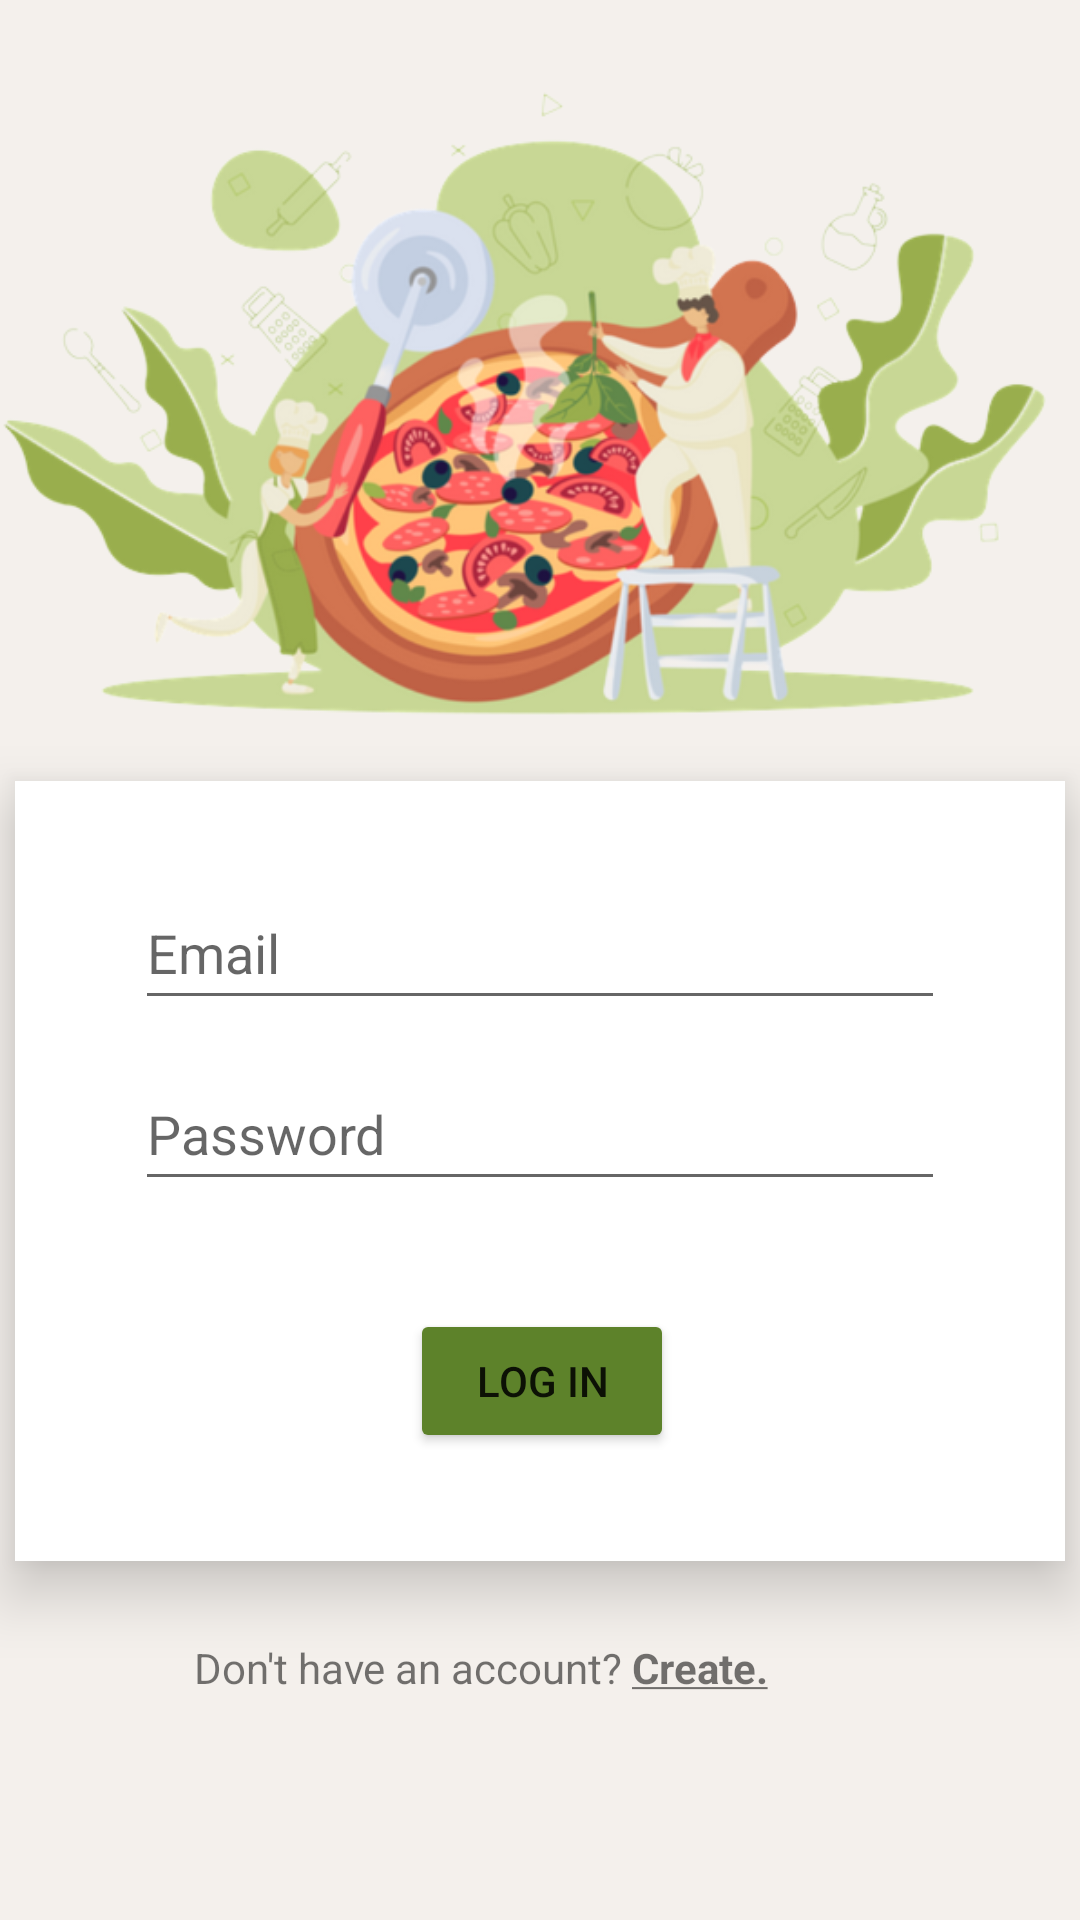

Layout XML and referenced resources for this Android screen:
<!-- AndroidManifest.xml: application theme Theme.SeasonApp -->
<!-- res/layout/activity_login.xml -->
<?xml version="1.0" encoding="utf-8"?>
<androidx.constraintlayout.widget.ConstraintLayout xmlns:android="http://schemas.android.com/apk/res/android"
    xmlns:app="http://schemas.android.com/apk/res-auto"
    xmlns:tools="http://schemas.android.com/tools"
    android:layout_width="match_parent"
    android:layout_height="match_parent"
    android:background="@color/light_white"
    tools:context=".Activities.LoginActivity">

    <androidx.constraintlayout.widget.ConstraintLayout
        android:id="@+id/constraintLayout"
        android:layout_width="match_parent"
        android:layout_height="360dp"
        app:layout_constraintEnd_toEndOf="parent"
        app:layout_constraintStart_toStartOf="parent"
        app:layout_constraintTop_toTopOf="parent">

        <TextView
            android:id="@+id/textView2"
            android:layout_width="wrap_content"
            android:layout_height="wrap_content"
            android:layout_marginTop="264dp"
            android:text="Sign In to your Account"
            android:textColor="@color/dark_black"
            android:textSize="32sp"
            android:textStyle="normal|bold"
            app:layout_constraintEnd_toEndOf="parent"
            app:layout_constraintStart_toStartOf="parent"
            app:layout_constraintTop_toTopOf="parent" />

        <ImageView
            android:id="@+id/imageView"
            android:layout_width="398dp"
            android:layout_height="278dp"
            app:layout_constraintEnd_toEndOf="parent"
            app:layout_constraintStart_toStartOf="parent"
            app:layout_constraintTop_toTopOf="parent"
            app:srcCompat="@drawable/register" />

    </androidx.constraintlayout.widget.ConstraintLayout>

    <LinearLayout
        android:id="@+id/linearLayout"
        android:layout_width="350dp"
        android:layout_height="260dp"
        android:background="#FFFFFF"
        android:elevation="12dp"
        android:orientation="vertical"
        app:layout_constraintBottom_toBottomOf="parent"
        app:layout_constraintEnd_toEndOf="parent"
        app:layout_constraintStart_toStartOf="parent"
        app:layout_constraintTop_toTopOf="parent"
        app:layout_constraintVertical_bias="0.685">

        <androidx.constraintlayout.widget.ConstraintLayout
            android:layout_width="match_parent"
            android:layout_height="match_parent">

            <EditText
                android:id="@+id/loginEmailEt"
                android:layout_width="270dp"
                android:layout_height="wrap_content"
                android:ems="10"
                android:hint="Email"
                android:inputType="textEmailAddress"
                android:minHeight="48dp"
                android:selectAllOnFocus="true"
                app:layout_constraintBottom_toTopOf="@+id/loginPasswordEt"
                app:layout_constraintEnd_toEndOf="parent"
                app:layout_constraintStart_toStartOf="parent"
                app:layout_constraintTop_toTopOf="parent"
                app:layout_constraintVertical_bias="0.72" />

            <EditText
                android:id="@+id/loginPasswordEt"
                android:layout_width="270dp"
                android:layout_height="wrap_content"
                android:layout_marginBottom="36dp"
                android:ems="10"
                android:hint="Password"
                android:inputType="numberPassword"
                android:minHeight="48dp"
                android:selectAllOnFocus="true"
                app:layout_constraintBottom_toTopOf="@+id/loginBtn"
                app:layout_constraintEnd_toEndOf="parent"
                app:layout_constraintStart_toStartOf="parent" />

            <Button
                android:id="@+id/loginBtn"
                android:layout_width="wrap_content"
                android:layout_height="wrap_content"
                android:layout_marginBottom="36dp"
                android:backgroundTint="@color/thick_green"
                android:text="Log In"
                app:layout_constraintBottom_toBottomOf="parent"
                app:layout_constraintEnd_toEndOf="parent"
                app:layout_constraintHorizontal_bias="0.502"
                app:layout_constraintStart_toStartOf="parent" />

        </androidx.constraintlayout.widget.ConstraintLayout>
    </LinearLayout>

    <androidx.constraintlayout.widget.ConstraintLayout
        android:layout_width="match_parent"
        android:layout_height="100dp"
        app:layout_constraintEnd_toEndOf="parent"
        app:layout_constraintStart_toStartOf="parent"
        app:layout_constraintTop_toBottomOf="@+id/linearLayout">

        <TextView
            android:id="@+id/textView3"
            android:layout_width="wrap_content"
            android:layout_height="wrap_content"
            android:layout_margin="3dp"
            android:text="Don't have an account?"
            app:layout_constraintBottom_toBottomOf="parent"
            app:layout_constraintEnd_toStartOf="@+id/SignUpTv"
            app:layout_constraintHorizontal_bias="1.0"
            app:layout_constraintStart_toStartOf="parent"
            app:layout_constraintTop_toTopOf="parent"
            app:layout_constraintVertical_bias="0.308" />

        <TextView
            android:id="@+id/SignUpTv"
            android:layout_width="wrap_content"
            android:layout_height="wrap_content"
            android:layout_marginEnd="104dp"
            android:clickable="true"
            android:text="@string/my_create"
            android:textStyle="bold"
            app:layout_constraintEnd_toEndOf="parent"
            app:layout_constraintTop_toTopOf="@+id/textView3"
            tools:ignore="TouchTargetSizeCheck" />

    </androidx.constraintlayout.widget.ConstraintLayout>

</androidx.constraintlayout.widget.ConstraintLayout>
<!-- resources referenced by this layout -->
<resources>
  <color name="dark_black">#272D2F</color>
  <color name="light_white">#F4F0EC</color>
  <color name="thick_green">#5D822A</color>
  <!-- drawable register: png bitmap (drawable, 189032 bytes) -->
  <string name="my_create"><u>Create.</u></string>
  <style name="Theme.SeasonApp" parent="Theme.MaterialComponents.DayNight.DarkActionBar">
          
          <item name="colorPrimary">@color/thick_green</item>
          <item name="colorPrimaryVariant">@color/light_white</item>
          <item name="colorOnPrimary">@color/white</item>
          
          <item name="colorSecondary">@color/teal_200</item>
          <item name="colorSecondaryVariant">@color/teal_700</item>
          <item name="colorOnSecondary">@color/black</item>
          
          <item name="android:statusBarColor" tools:targetApi="l">?attr/colorPrimaryVariant</item>
          
      </style>
  <color name="white">#FFFFFFFF</color>
  <color name="teal_200">#FF03DAC5</color>
  <color name="teal_700">#FF018786</color>
  <color name="black">#FF000000</color>
</resources>
